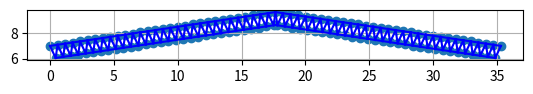

This chart was generated by the following Python code:
# Structure generator
#
# [redacted]
# Starting this code at: 2024 / 04 / 29

import numpy as np
# from abc import ABC, abstractmethod
from dataclasses import dataclass
from typing import List, Tuple


@dataclass
class LatticeBeam:

    # For node coordinates
    a: float = 10  # left dimension
    b: float = 10  # right dimension
    nL: int = 2  # number of sections to the left
    nr: int = 3  # number of sections to the right
    dL: float = 1  # left height of the lattice beam
    dr: float = 1  # right height of the lattice beam
    hL: float = 0  # height of the left support
    hm: float = 2  # height of the top
    hr: float = 0  # height of the right support

    # For conectivity table
    long_mat: int = 1  # longitudinal rod material number
    long_sec: int = 1  # longitudinal rod section number
    diag_mat: int = 1  # diagonal rod material number
    diag_sec: int = 1  # diagonal rod section number

    def lslope(self) -> float:
        '''Left slope of the floor.
        Can be positive or negative.
        '''
        return (self.hm - self.hL) / self.a

    def rslope(self) -> float:
        '''Right slope of the floor.
        Can be positive or negative.
        '''
        return (self.hr - self.hm) / self.b

    def lversor(self) -> np.ndarray:
        '''Left versor'''
        x = self.a
        y = self.hm - self.hL
        v = np.array([x, y])
        return v / np.linalg.norm(v)

    def rversor(self) -> np.ndarray:
        '''Right versor'''
        x = self.b
        y = self.hr - self.hm
        v = np.array([x, y])
        return v / np.linalg.norm(v)

    def left_roof(self) -> float:
        '''Roof left side lenght'''
        x = self.a
        y = self.hm - self.hL
        v = np.array([x, y])
        return np.linalg.norm(v)

    def right_roof(self) -> float:
        '''Roof right side lenght'''
        x = self.b
        y = self.hr - self.hm
        v = np.array([x, y])
        return np.linalg.norm(v)

    def left_step(self) -> float:
        '''Distance between nodes in long. bar at the left side of the roof'''
        return self.left_roof() / self.nL

    def right_step(self) -> float:
        '''Distance between nodes in long. bar at the right side of the roof'''
        return self.right_roof() / self.nr

    def mix_lists(self, list1, list2) -> list:
        final_list = []  # List to save the result
        for i in range(len(list2)):  # We go to the end of the shortest list
            final_list.append(list1[i])  # Add the element of list1
            final_list.append(list2[i])  # Add element of list2
        final_list.append(list1[-1])  # Add the last element of list1
        return final_list

    def coords(self) -> List[Tuple]:
        '''Returns nodes coordinates and the connectivity table'''

        pL = self.left_step()
        pr = self.right_step()
        lv = self.lversor()
        rv = self.rversor()

        rot = np.array([  # -90 degrees rotation matrix
            [0, 1],
            [-1, 0]
        ])

        lvp = rot @ lv
        rvp = rot @ rv

        A1 = np.array([0, self.hL])  # leftest node of the lattice beam
        B1 = A1 + pL/2 * lv + self.dL * lvp

        A2 = np.array([self.a + self.b, self.hr])  # rightest node
        B2 = A2 - pr/2 * rv + self.dr * rvp

        # Left roof
        upper_left = [A1 + i*pL*lv for i in range(self.nL + 1)]
        lower_left = [B1 + i*pL*lv for i in range(self.nL)]
        left = self.mix_lists(upper_left, lower_left)

        # Right roof
        upper_right = [A2 - i*pr*rv for i in range(self.nr + 1)]
        lower_right = [B2 - i*pr*rv for i in range(self.nr)]
        right = self.mix_lists(upper_right, lower_right)
        right = right[::-1][1:]

        # Combine
        coords = left + right

        return list(map(tuple, coords))

    def builder(self) -> List[Tuple]:
        '''Returns'''
        coords = self.coords()
        nnodes = len(coords)

        diags = [(i, i+1, self.diag_mat, self.diag_sec)
                 for i in range(nnodes - 1)]
        long_sup = [(2*k, 2*k+2, self.long_mat, self.long_sec)
                    for k in range(self.nL + self.nr)]
        long_inf = [(2*k+1, 2*k+3, self.long_mat, self.long_sec)
                    for k in range(self.nL + self.nr - 1)]

        conect = long_sup + long_inf + diags

        return coords, conect


if __name__ == "__main__":

    import matplotlib.pyplot as plt
    cab = LatticeBeam(a=17.66, b=17.66, nL=30, nr=30, dL=1, dr=1, hL=7,
                      hm=9.65, hr=7)
    cab.builder()
    nodes, conect = cab.builder()
    X, Y = zip(*nodes)
    plt.scatter(X, Y)
    for b in conect:
        x = (X[b[0]], X[b[1]])
        y = (Y[b[0]], Y[b[1]])
        plt.plot(x, y, 'b')
    plt.axis('scaled')
    plt.grid()
    plt.show()
